Run: headless pygame with SDL's dummy video driver; simulated clock (each Clock.tick advances the game by its frame time, no real sleeping); random seed 0; keys injected as events and as key.get_pressed() state; no mouse input.
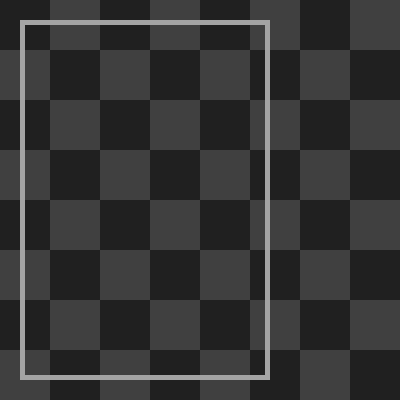
Frame 1 of 4 · flips 1–60 · no input
Frame 2 of 4 · flips 61–180 · tapped SPACE, RETURN · held RIGHT (→), D · screen unchanged from frame 1, image omitted
Frame 3 of 4 · flips 181–300 · held DOWN (↓), S · screen unchanged from frame 2, image omitted
Frame 4 of 4 · flips 301–420 · held LEFT (←), A, UP (↑), W · screen unchanged from frame 3, image omitted

The pygame program that drew these frames:

# pygame.font module
# https://www.pygame.org/docs/ref/font.html
#
# Pygame when adding new text it appears on bottom and rest of text goes up
# https://stackoverflow.com/questions/70102350/when-adding-new-text-it-appears-on-bottom-and-rest-of-text-goes-up/70128422#70128422
#
# GitHub - PyGameExamplesAndAnswers - Text and font - Scroll Text
# https://github.com/Rabbid76/PyGameExamplesAndAnswers/blob/master/documentation/pygame/pygame_text_and_font.md

import pygame, random

pygame.init()
window = pygame.display.set_mode((400, 400))
clock = pygame.time.Clock()

def draw_scroll_text_box(surf, font, box_rect, text_surf_list):
    surf.set_clip(box_rect)
    text_y = box_rect.bottom - font.get_height() - 10
    for text_surf in reversed(text_surf_list[:]):
        if text_y <= box_rect.top: 
            text_surf_list.remove(text_surf)
        else:
            surf.blit(text_surf, (box_rect.left + 10, text_y))
        text_y -= font.get_height()
    pygame.draw.rect(surf, (164, 164, 164), box_rect, 5)
    surf.set_clip(None)

font = pygame.font.SysFont(None, 50)
text_box_rect = pygame.Rect(20, 20, 250, 360)
text_surf_list = []
timer_event = pygame.USEREVENT+1
pygame.time.set_timer(timer_event, 200)
scroll_timer = True

background = pygame.Surface(window.get_size())
ts, w, h, c1, c2 = 50, *background.get_size(), (32, 32, 32), (64, 64, 64)
tiles = [((x*ts, y*ts, ts, ts), c1 if (x+y) % 2 == 0 else c2) for x in range((w+ts-1)//ts) for y in range((h+ts-1)//ts)]
[pygame.draw.rect(background, color, rect) for rect, color in tiles]

run = True
while run:
    for event in pygame.event.get():
        if event.type == pygame.QUIT:
            run = False 
        if event.type == timer_event:
            names = ["Daniel", "Jenny", "Patrick", "Sandy", "Bob"]
            text_surf = font.render(random.choice(names), True, (255, 255, 0))
            text_surf_list.append(text_surf)
        if event.type == pygame.KEYDOWN:
            scroll_timer = not scroll_timer
            pygame.time.set_timer(timer_event, 200 if scroll_timer else 0)

    window.blit(background, (0, 0))
    draw_scroll_text_box(window, font, text_box_rect, text_surf_list)
    pygame.display.flip()
    clock.tick(60)

pygame.quit()
exit()
